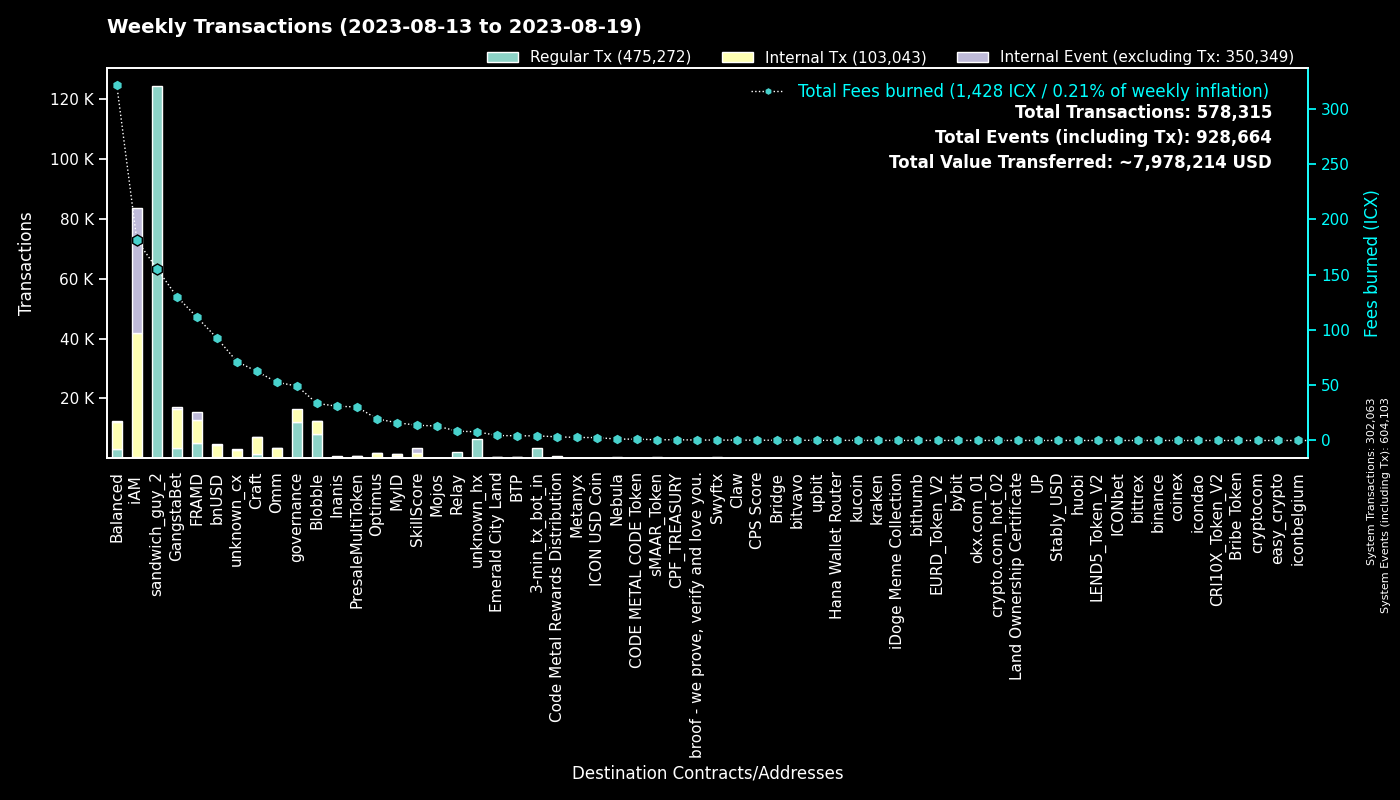

Data behind this chart, as committed beside it:
to, Regular Tx, Fees burned, to_def, Internal Tx, Internal Event (excluding Tx), group
0, 302033, 0.0, System, 30, 302040, System
hx515dff2d6210e74b0ad595aa02fe6d2ef042b0…, 124318, 155.4, sandwich_guy_2, 0, 0, sandwich_guy_2
cx00000000000000000000000000000000000000…, 12052, 49.23, governance, 4556, 0, governance
cx2aa9b28a657e3121b75d3d4fe65e569398645d…, 4900, 89.55, FRAMD Token, 5241, 251, FRAMD
cxf14dea1cff7ceb29a46e6d04533a08f84441e4…, 4332, 18.6, Blobble Stake Token, 4471, 1, Blobble
cxf2ca3b655a782f39227934d37ff3b77f9b1ebc…, 3646, 14.83, unknown_cx, 0, 0, Blobble
hx11de4e28be4845de3ea392fd8d758655bf766c…, 3360, 4.2, 3-min_tx_bot_in, 0, 0, 3-min_tx_bot_in
cxca5faa5a71d986a2e84dd7e6f5ff791d29901e…, 2071, 8.465, Relay_4, 0, 0, Relay
cxe5c2c460364acc5f8c1d5ca925930043d8d9c9…, 1265, 5.911, GangstaBet Crown, 1317, 0, GangstaBet
cx10d59e8103ab44635190bd4139dbfd682fa2d0…, 1199, 23.02, balanced_rewards, 583, 0, Balanced
cx5a0af85407c69945eb318d4ac18e9e84218416…, 1118, 60.02, GangWar Simulation, 5022, 635, GangstaBet
cx9c4698411c6d9a780f605685153431dcda0460…, 611, 5.848, Auction, 1975, 0, Craft
cx2609b924e33ef00b648a409245c7ea394c4678…, 558, 95.61, balanced_sicx, 2528, 43, Balanced
cx88fd7df7ddff82f7cc735c871dc519838cb235…, 511, 92.53, bnUSD, 3989, 253, bnUSD
cx7ecb16e4c143b95e01d05933c17cb986cfe618…, 440, 31.71, CraftRewards, 2702, 36, Craft
cxba62bb61baf8dd8b6a04633fe33806547785a0…, 428, 13.38, MyID_3, 426, 0, MyID
cx28b2ec885b50c8a93da752f2d0467a67127a70…, 416, 40.16, CROWN, 3754, 279, GangstaBet
cxd17316e24ee40f2ef8ed6f3a497311db1b3520…, 414, 5.811, GangstaVerse LootBox, 1830, 0, GangstaBet
cx66d4d90f5f113eba575bf793570135f9b10cec…, 353, 28.41, balanced_loans, 915, 52, Balanced
cx14002628a4599380f391f708843044bc93dce2…, 336, 180.9, iAM Div, 41574, 41686, iAM
hxb568381d35d3e7a6383200e8a0d30310af20b9…, 290, 0.3625, Swyftx, 0, 0, Swyftx
cx2dc662031f3d62bcdba4f63e9bf827767c8475…, 285, 13.82, SkillScore, 1586, 1711, SkillScore
cx694e8c9f1a05c8c3719f30d46b97697960e428…, 282, 2.658, MyID_2, 282, 0, MyID
cxd4736a1f685279ad5c26fd77ca92e4d6f47b63…, 234, 0.655, sMAAR_Token, 234, 0, sMAAR_Token
cx2e6d0fc0eca04965d06038c8406093337f085f…, 186, 24.65, Craft, 1049, 23, Craft
cxe65f3286902be43e00a5013cb1dc300ec8e51f…, 177, 59.92, unknown_cx, 2149, 22, unknown_cx
cxa0af3165c08318e988cb30993b3048335b94af…, 174, 8.408, balanced_dex, 545, 0, Balanced
cx21e94c08c03daee80c25d8ee3ea22a20786ec2…, 160, 40.49, Balanced Router, 1751, 78, Balanced
cxf61cd5a45dc9f91c15aa65831a30a90d59a096…, 153, 20.77, balanced_baln, 854, 97, Balanced
cx85954d0dae92b63bf5cba03a59ca4ffe687bad…, 153, 1.115, NebulaMultiToken, 216, 0, Nebula
hxa390d24fdcba68515b492ffc553192802706a1…, 151, 0.1888, bitvavo_hot, 0, 0, bitvavo
cx28497aef34ec44ad2be9249daddfbe34b54f30…, 144, 2.462, Balanced Bribe, 143, 0, Balanced
cxe971c0a92c58db502e4a224efc6ba311eb1c17…, 141, 27.36, Inanis Treasury, 258, 32, Inanis
cx69bcdf1753472c1444188ec3f5188657e30c83…, 130, 0.4173, broof - we prove, verify and love you., 0, 0, broof - we prove, verify and love you.
cx203d9cd2a669be67177e997b8948ce2c35caff…, 123, 22.16, balanced_dividends, 1297, 30, Balanced
cxcb455f26a2c01c686fa7f30e1e3661642dd53c…, 118, 28.94, omm_lending, 2345, 0, Omm
cx43e2eec79eb76293c298f2b17aec06097be606…, 115, 4.991, balanced_staking, 277, 0, Balanced
cx6139a27c15f1653471ffba0b4b88dc15de7e32…, 89, 17.63, gangstabet_token, 933, 23, GangstaBet
cx30f18d26f45d990112a4cd4825c0b79af73aac…, 84, 21.95, Yetis, 2422, 2568, FRAMD
hx49b1556654e51f52d59a8222b4737ee7dccc6d…, 76, 0.095, upbit_cold_02, 0, 0, upbit
cxaa99a164586883eed0322d62a31946dfa9491f…, 76, 3.003, optimus_rewards, 201, 14, Optimus
cx1a29259a59f463a67bb2ef84398b30ca56b583…, 74, 15.51, omm_token, 519, 60, Omm
hx50e8e51177e5d291334be0b376a9c157e8cdf6…, 68, 0.085, unknown_hx, 0, 0, unknown_hx
cx6f32b53c5e461fece3aa4b3af39ebf2967c86b…, 66, 30.28, PresaleMultiToken, 582, 160, PresaleMultiToken
hxbb984f278abd66ae2155edbd91f8c87ce98411…, 65, 0.08125, kucoin, 0, 0, kucoin
hx68646780e14ee9097085f7280ab137c3633b4b…, 53, 0.06625, kraken_hot, 0, 0, kraken
cx7b1843b7ef5368a080ccf59c0a9d1bdec474f9…, 50, 3.036, optimus_dividends, 550, 0, Optimus
hx45ad1c2560c69e8b05fa7621a7e9d504cf3e71…, 48, 0.06, unknown_hx, 0, 0, unknown_hx
cx334db6519871cb2bfd154cec0905ced4ea142d…, 41, 0.1465, unknown_cx, 0, 0, unknown_cx
cx1125cae5b048ba57c9331e47e0220a3b91287f…, 40, 4.523, Emerald City Land, 258, 109, Emerald City Land
cx785d504f44b5d2c8dac04c5a1ecd75f18ee57d…, 38, 3.597, Finance Token, 133, 6, Optimus
hx133323c2e990994816b548a9e7eb080a5eac80…, 37, 0.04625, unknown_hx, 0, 0, unknown_hx
hx6b91c8dea3114de74ecfa85908b875778c2b59…, 35, 0.04375, bybit, 0, 0, bybit
cx841f29ec6ce98b527d49a275e87d427627f1af…, 33, 3.828, OMM Delegation, 0, 0, Omm
cx5f981afd82275a76bcdbf4ad419c6286b565d0…, 32, 4.322, unknown_cx, 163, 3, unknown_cx
hx85532472e789802a943bd34a8aeb86668bc232…, 31, 0.03875, okx.com_01, 0, 0, okx.com_01
hx294c5d0699615fc8d92abfe464a2601612d11b…, 30, 0.0375, crypto.com_hot_02, 0, 0, crypto.com_hot_02
cx8dc674ce709c518bf1a6058a2722a59f94b6fb…, 30, 1.184, Balanced StakedLP, 87, 0, Balanced
cx44250a12074799e26fdeee75648ae47e2cc842…, 29, 71.65, balanced_governance, 2, 0, Balanced
cxc83f6eaf7e123f656657ebac3b09bc7a38e323…, 28, 3.302, Code Metal Rewards Distribution, 876, 0, Code Metal Rewards Distribution
... 1,426 more rows
